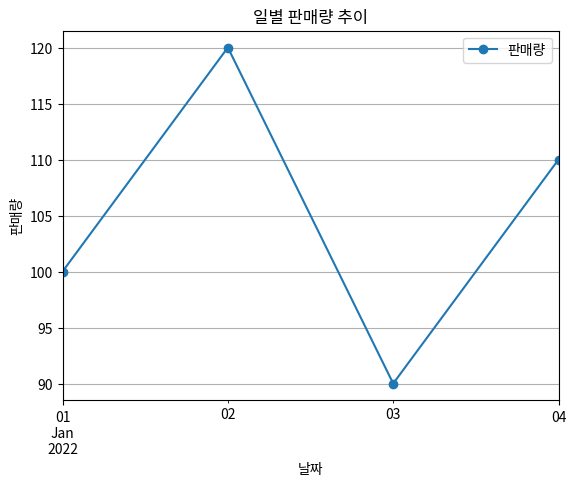

This chart was generated by the following Python code:
# import pandas as pd

# boo = {'이름':['ㅎㅎㅂ','ㅇㄷㅈ','ㄱㅅㅇ','ㄴㅈㅎ'],
#        '나이':[11,12,13,14],
#        '직군':['ㅃ','ㅉ','ㄸ','ㄲ']}

# df = pd.DataFrame(boo)
# print(df)

# newboo = {'이름':['ㅇㅈㅅ'],
#           '나이':[15],
#           '직군':['ㅆ']}

# newdf = pd.DataFrame(newboo, index=[1])
# df = pd.concat([df, newdf], ignore_index=True)
# print(df)

# print(df[df['나이'] >= 13])

# df.loc[df['이름'] == 'ㅇㄷㅈ', '나이'] = 30

# print(df)

import pandas as pd
import matplotlib.pyplot as plt

# 데이터프레임 생성
data = {'날짜': ['2022-01-01', '2022-01-02', '2022-01-03', '2022-01-04'],
        '판매량': [100, 120, 90, 110]}
df = pd.DataFrame(data)

# 날짜를 인덱스로 설정
df['날짜'] = pd.to_datetime(df['날짜'])
df.set_index('날짜', inplace=True)

# 시각화
df.plot(kind='line', marker='o')
plt.title('일별 판매량 추이')
plt.xlabel('날짜')
plt.ylabel('판매량')
plt.grid(True)
plt.show()

# import pandas as pd

# 리스트를 사용하여 시리즈 생성
# data = [1, 2, 3, 4, 5]
# s = pd.Series(data)

# print(s)
